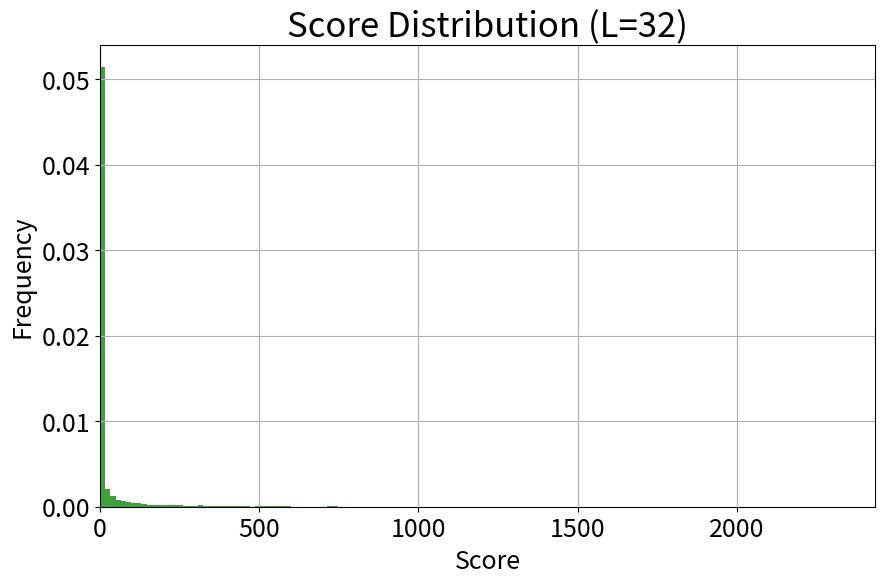
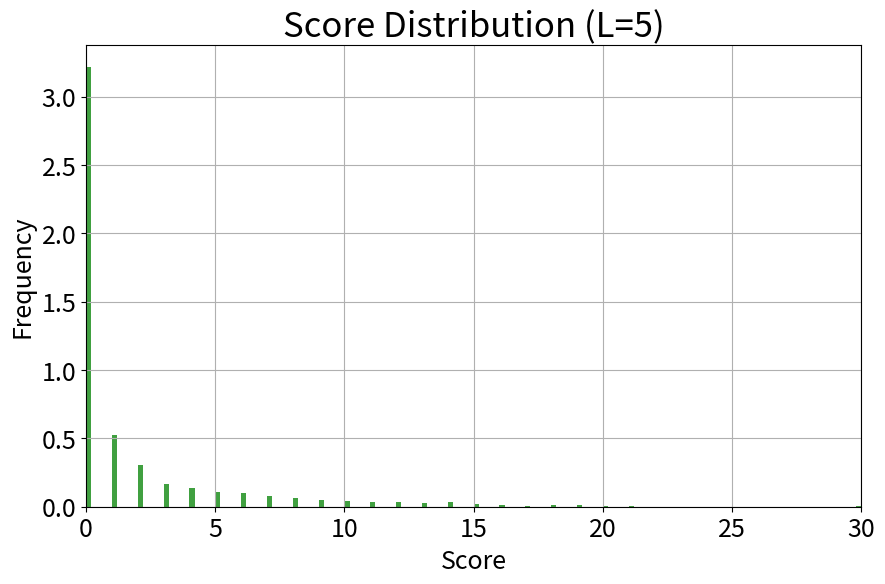
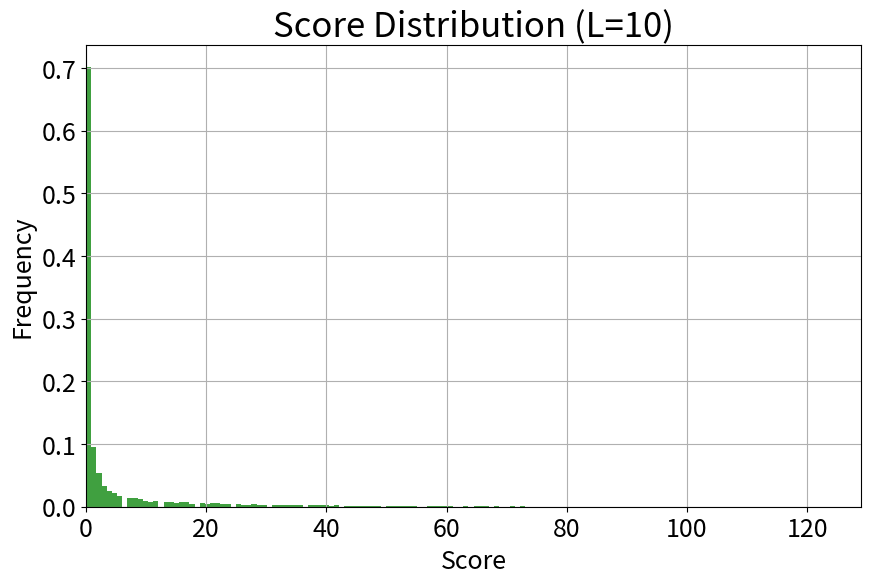
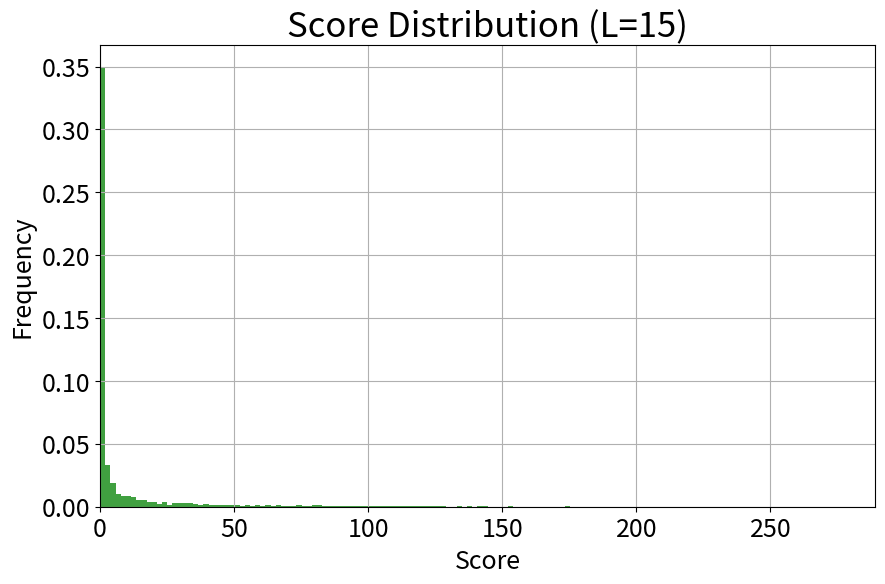
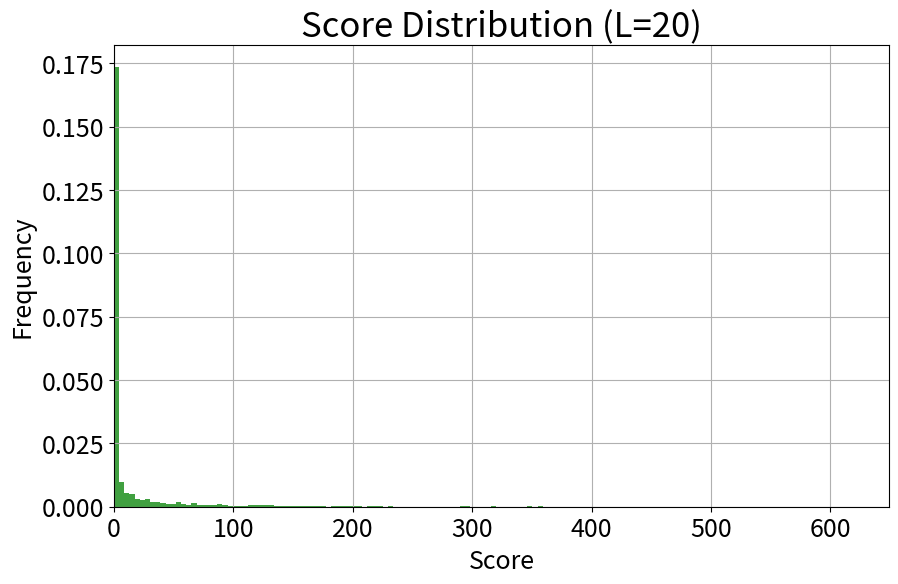
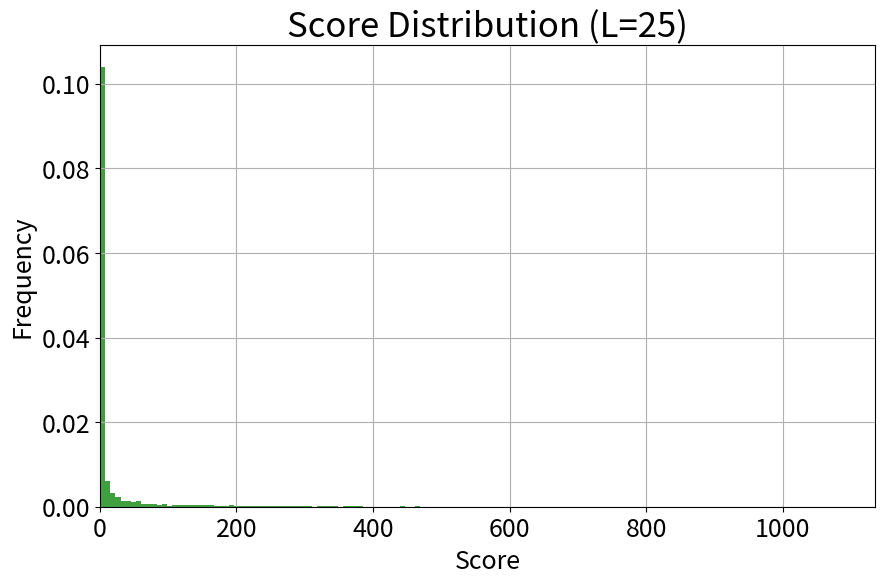
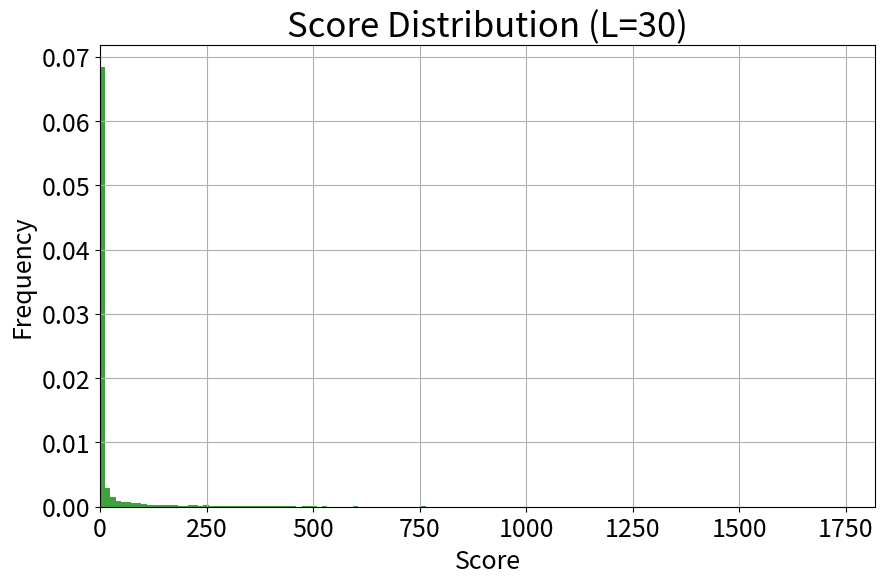
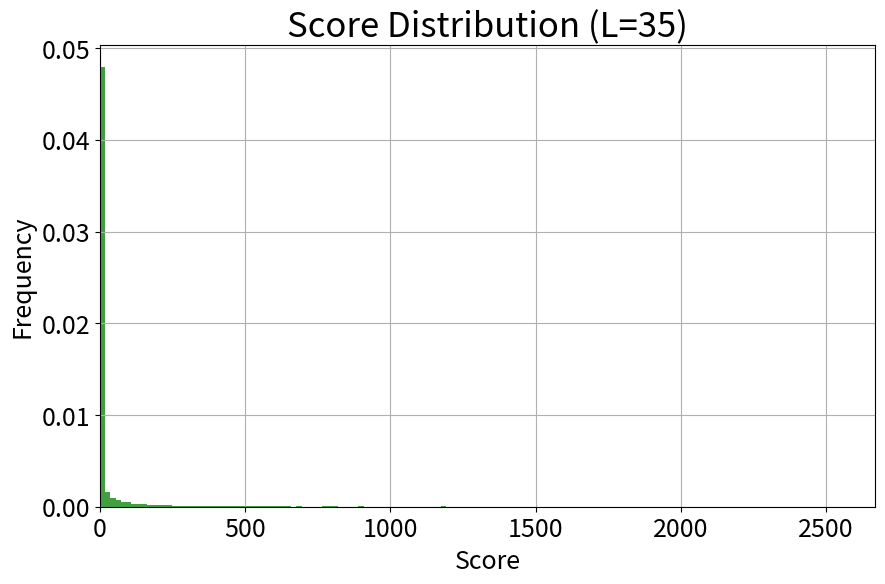
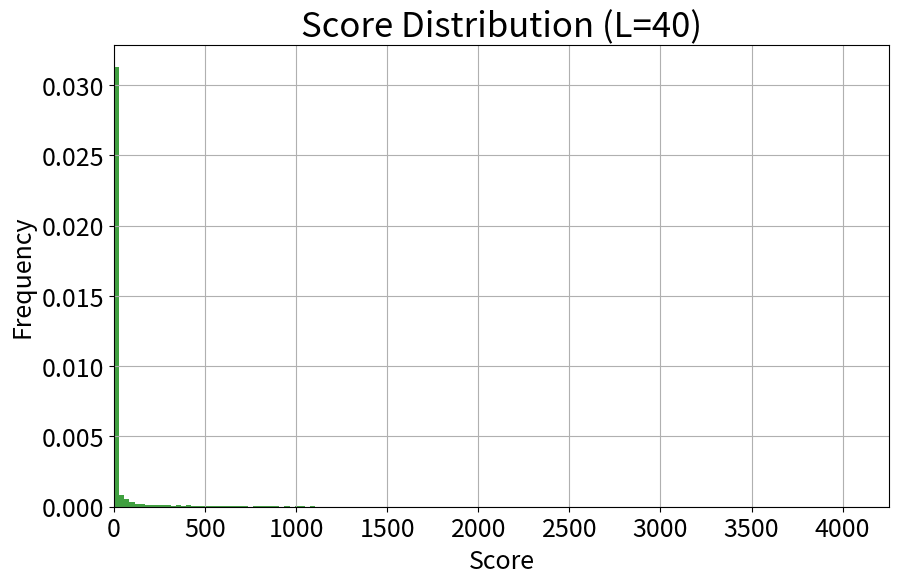

Recreate these plots in Python, in order.
import numpy as np
import matplotlib.pyplot as plt
import os

def random_block(L,gridll):
    """
    该函数随机挑选一个格子，放上去一个方块
    """
    x = np.random.randint(0,L)
    y = np.random.randint(0,L)
    gridll[x][y] += 1
    return gridll

def random_block_xy(L,gridll):
    """
    该函数随机挑选一个格子，放上去两个方块
    返回girdll和方块的xy坐标
    """
    x = np.random.randint(0,L)
    y = np.random.randint(0,L)
    gridll[x][y] += 1
    return gridll,x,y


def delete_block(L,gridll,x,y):
    """
    该函数执行“消消乐”的步骤，消去当前格子上的方块
    并记录⼀次消去
    这四个⽅块会移动累加到上下左右的4个格点（它们各⾃⽅块数+1）
    """
    gridll[x][y] -= 4
    if x >=1:
        gridll[x-1][y] += 1
    if x < L-1:
        gridll[x+1][y] += 1
    if y >=1:
        gridll[x][y-1] += 1
    if y < L-1:
        gridll[x][y+1] += 1
    return gridll



def exist_4_or_more(L,gridll):
    """
    这个函数判断当前场上是否存在大于4的方块
    """

    for i in range(L):
        for j in range(L):
            if gridll[i][j] >= 4:
                return [True,i,j]
    return [False,0,0]



def find_4_or_more(L,gridll,x,y,s):
    if gridll[x][y] < 4:    
        return 
    if gridll[x][y] >=4 :
        delete_block(L,gridll,x,y)
        s[0] += 1
        if x >=1:
            find_4_or_more(L,gridll,x-1,y,s)
        if x < L-1: 
            find_4_or_more(L,gridll,x+1,y,s)
        if y >=1:
            find_4_or_more(L,gridll,x,y-1,s)
        if y < L-1:
            find_4_or_more(L,gridll,x,y+1,s)
            





def main(total_time,L) :
    """
    这个函数模拟整个游戏

    """
    gridll = np.zeros((L,L))
    t = 0
    score_list = []
    average_density = []    
    while t < total_time:
        gridll,x,y = random_block_xy(L,gridll)
        s = [0]
        find_4_or_more(L,gridll,x,y,s)
        
        score_list.append(s[0])
        t += 1
        average_density.append(np.sum(gridll)/(L*L))
    return gridll,score_list,average_density




def plot_score_distribution(score_list, L):
    """
    绘制得分的频率分布直方图，并进行归一化
    """
    plt.figure(figsize=(10, 6))  
    n, bins, patches = plt.hist(score_list, bins=150, 
                                density=True, facecolor='g', alpha=0.75)  
   

    plt.xlabel('Score',fontsize=18)
    plt.ylabel('Frequency', fontsize=18) 
    plt.xlim(0,max(score_list)) 
    plt.title(f'Score Distribution (L={L})',fontsize=25) 
    plt.xticks(fontsize=18)
    plt.yticks(fontsize=18)
    plt.grid(True)  

    plt.show()  

def plot_score_distribution_and_save(score_list, L):
    """
    绘制得分的频率分布直方图，并进行归一化
    """
    plt.figure(figsize=(10, 6))  
    n, bins, patches = plt.hist(score_list, bins=150, 
                                density=True, facecolor='g', alpha=0.75)  
   
    
    plt.xlabel('Score',fontsize=18)
    plt.ylabel('Frequency', fontsize=18) 
    plt.xlim(0,max(score_list)) 
    plt.title(f'Score Distribution (L={L})',fontsize=25) 
    plt.xticks(fontsize=18)
    plt.yticks(fontsize=18)
    plt.grid(True)  
    save_path = f"./figure/B_2_{L}.png"
    os.makedirs(os.path.dirname(save_path), exist_ok=True)
    plt.savefig(save_path) 
    plt.show() 
   

def main_1(average_density):
    """
    这个函数画出平均密度随时间的变化图
    """
    plt.plot(average_density)
    plt.xlabel("Time",fontsize=18)
    plt.ylabel("Average Density",fontsize=18)
    plt.title(f"Average Density (L={L})",fontsize=18)
    plt.xticks(fontsize=18)
    plt.yticks(fontsize=18)
    plt.show()

if __name__ == '__main__':
    L = 32
    total_time = 8000
    gridll,score_list,average_density = main(total_time,L)
    # main_1(average_density)
    plot_score_distribution(score_list, L)
    L_list = [5,10,15,20,25,30,35,40]
    print(f"L={L},the maximum score is:",max(score_list))
    for L in L_list:
        total_time = 8000
        gridll,score_list,average_density = main(total_time,L)
        print(f"L={L},the maximum score is:",max(score_list))
        plot_score_distribution_and_save(score_list, L)

    


